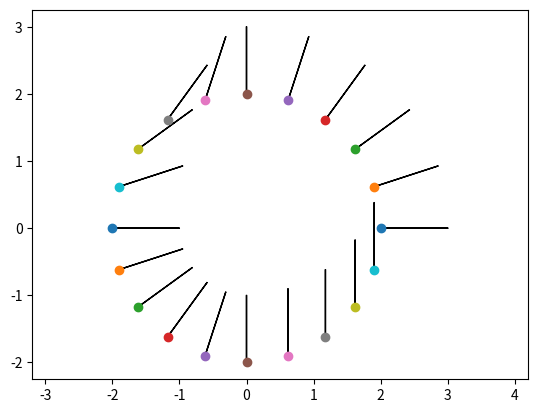

Here is the Python script that generated this plot:
import numpy as np
import matplotlib.pyplot as plt

R = 2
N = 20
v = 1
x0 = 0
y0 = 0

def func(R, N, v, x0, y0):
    coordinate = np.ndarray(shape=(N,2))
    velocity = np.ndarray(shape=(N,2))
    alpha = 360 / N * np.pi / 180
    
    for i in range(N):
        x = R * np.cos(i * alpha)
        y = R * np.sin(i * alpha)
        
        coordinate[i][0] = x+x0
        coordinate[i][1] = y+y0
        
        if x <= 0 and y <= 0:
            v_x = -v * np.cos(i * alpha)
            v_y = -v * np.sin(i * alpha)
            
        elif x <= 0 and y >= 0:
            v_x = -v * np.cos(i * alpha)
            v_y = v * np.sin(i * alpha)
            
        elif x >= 0 and y == 0:
            v_x = v * np.cos(i * alpha)
            v_y = -v * np.sin(i * alpha)
            
        elif x >= 0 and y >= 0:
            v_x = v * np.cos(i * alpha)
            v_y = v * np.sin(i * alpha)
            
#        if x < 0 and y < 0:
#            v_x = - v * np.cos(np.pi - alpha)
#            v_y = - v * np.sin(alpha)
#        elif x < 0 and y >= 0:
#            v_x = - v * np.cos(alpha)
#            v_y = v * np.sin(alpha)
#        elif x >= 0 and y >= 0:
#            v_x = v * np.cos(alpha)
#            v_y = v * np.sin(alpha)
#        elif x >= 0 and y < 0:
#            v_x = v * np.cos(alpha)
#            v_y = - v * np.sin(alpha)
        
        velocity[i][0] = v_x
        velocity[i][1] = v_y

        plt.plot(coordinate[i][0], coordinate[i][1], marker = 'o')
        plt.arrow(coordinate[i][0], coordinate[i][1], velocity[i][0], velocity[i][1])
    
    plt.axis('equal')
    plt.show()
    
    return coordinate, velocity
    
c, v = func(R, N, v, x0, y0)
